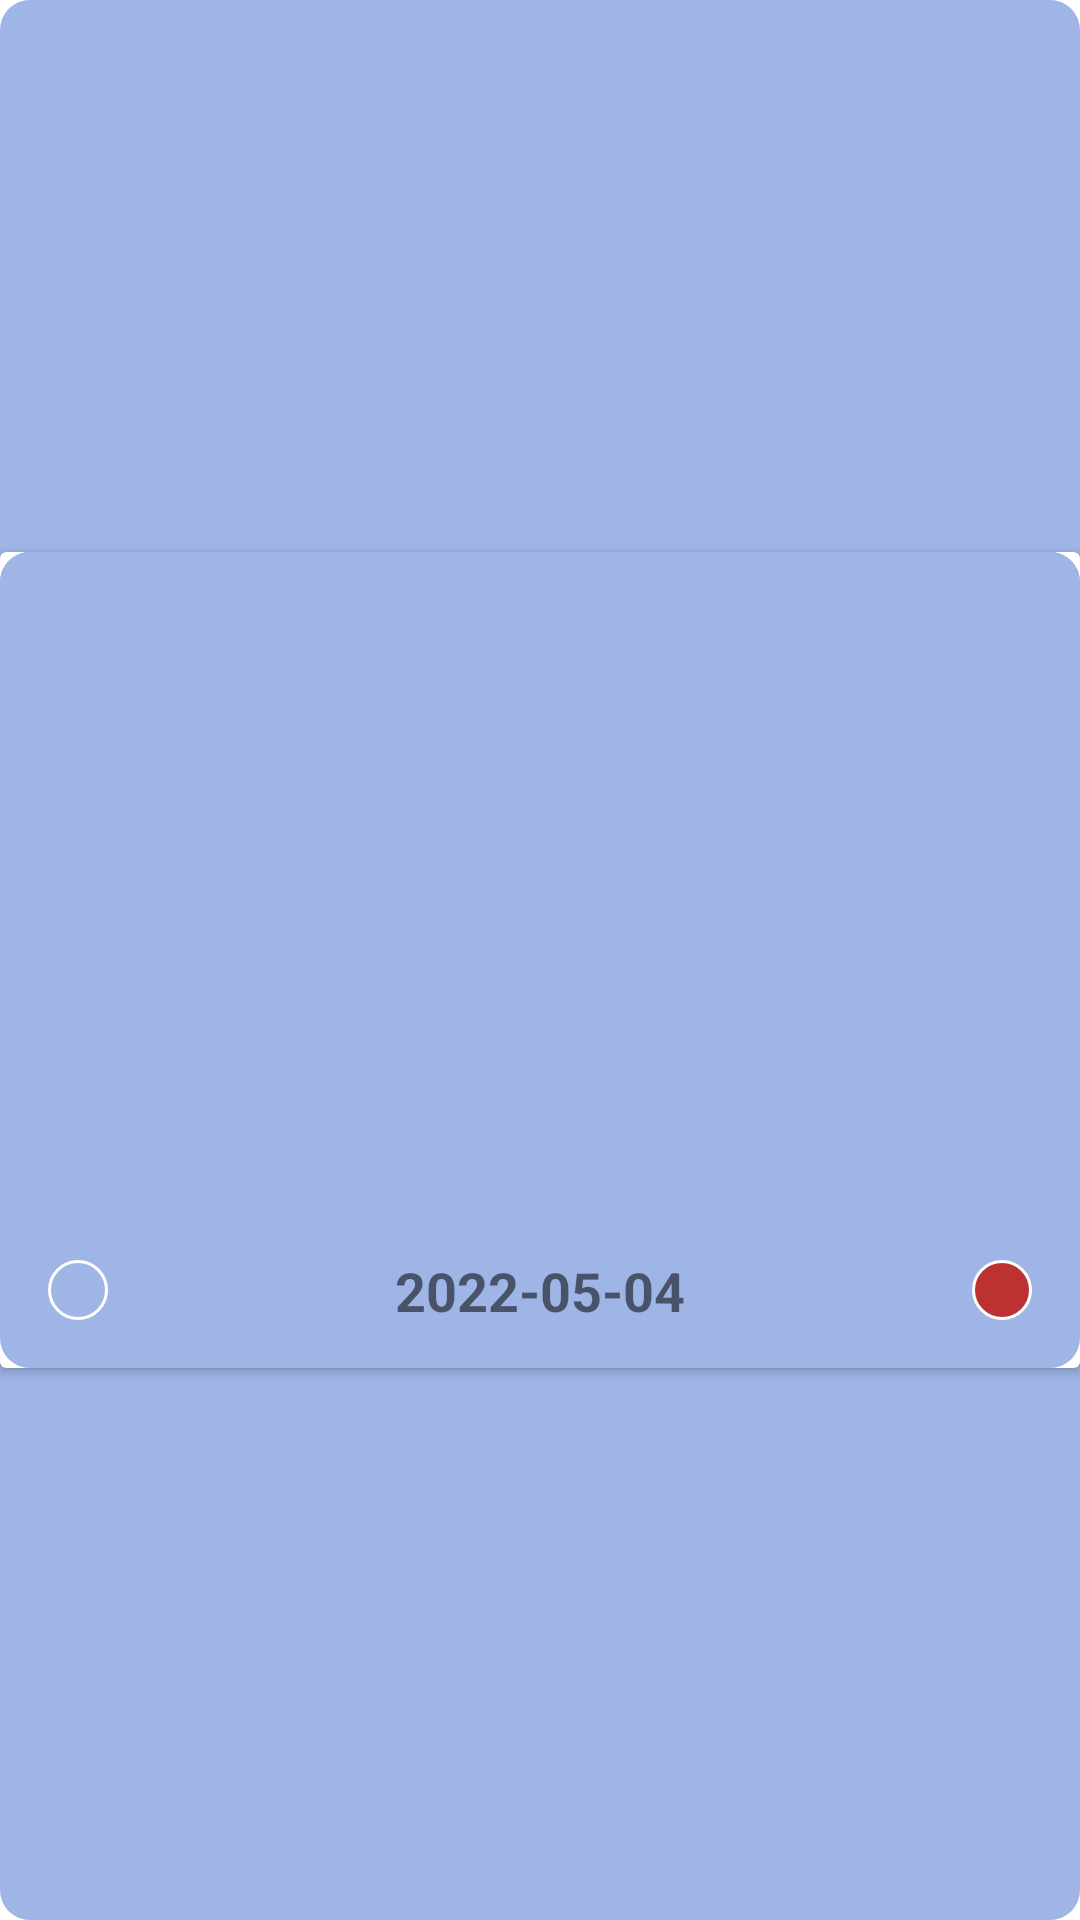

Layout XML and referenced resources for this Android screen:
<!-- AndroidManifest.xml: application theme Theme.GatosMvvmJavier -->
<!-- res/layout/holder_gato_votado.xml -->
<?xml version="1.0" encoding="utf-8"?>
<androidx.constraintlayout.widget.ConstraintLayout
        xmlns:android="http://schemas.android.com/apk/res/android"
        xmlns:app="http://schemas.android.com/apk/res-auto"
        xmlns:tools="http://schemas.android.com/tools"
        android:layout_width="match_parent"
        android:layout_height="wrap_content"
        android:layout_marginBottom="7dp"
        android:layout_marginTop="7dp"
        android:id="@+id/frameLayout4"
        android:background="@drawable/fondo_holder_todos_gatos">

    <androidx.cardview.widget.CardView
            android:layout_width="match_parent"
            android:layout_height="wrap_content"
            app:layout_constraintStart_toStartOf="parent"
            app:layout_constraintEnd_toEndOf="parent"
            app:layout_constraintTop_toTopOf="parent"
            app:layout_constraintBottom_toBottomOf="parent"
            android:clipToPadding="false">

        <androidx.constraintlayout.widget.ConstraintLayout
                android:layout_width="match_parent"
                android:layout_height="wrap_content"
                android:clipToPadding="false"
                android:background="@drawable/fondo_holder_todos_gatos">

            <ImageView
                    android:layout_width="match_parent"
                    android:layout_height="220dp"
                    tools:src="@tools:sample/backgrounds/scenic"
                    android:id="@+id/imageViewVoto"
                    app:layout_constraintTop_toTopOf="parent"
                    app:layout_constraintEnd_toEndOf="parent"
                    app:layout_constraintStart_toStartOf="parent"
                    android:scaleType="centerCrop"
                    android:contentDescription="TODO"
                    android:background="@drawable/fondo_holder_todos_gatos" />

            <ImageView
                    android:src="@drawable/ic_baseline_icono_me_gusta"
                    android:layout_width="wrap_content"
                    android:layout_height="wrap_content"
                    android:id="@+id/votoPositivo"
                    android:background="@drawable/fondo_redondo_me_gusta"
                    app:layout_constraintTop_toBottomOf="@+id/imageViewVoto"
                    app:layout_constraintStart_toStartOf="parent"
                    android:layout_marginTop="16dp"
                    android:padding="10dp"
                    android:layout_marginStart="16dp"
                    app:layout_constraintBottom_toBottomOf="parent"
                    android:layout_marginBottom="16dp"
                    android:clickable="true" />

            <TextView
                    android:text="2022-05-04"
                    android:layout_width="wrap_content"
                    android:layout_height="wrap_content"
                    android:id="@+id/fechaVoto"
                    app:layout_constraintStart_toEndOf="@+id/votoPositivo"
                    app:layout_constraintBottom_toBottomOf="@+id/votoPositivo"
                    app:layout_constraintTop_toTopOf="@+id/votoPositivo"
                    app:layout_constraintEnd_toStartOf="@+id/eliminarVoto"
                    android:textStyle="bold"
                    android:textSize="18sp" />

            <ImageView
                    android:src="@drawable/ic_baseline_close_24_cerrar"
                    android:layout_width="wrap_content"
                    android:layout_height="wrap_content"
                    android:id="@+id/eliminarVoto"
                    app:layout_constraintBottom_toBottomOf="@+id/fechaVoto"
                    app:layout_constraintTop_toTopOf="@+id/fechaVoto"
                    app:layout_constraintEnd_toEndOf="parent"
                    android:background="@drawable/fondo_corner_eliminar"
                    android:padding="10dp"
                    android:layout_marginEnd="16dp"
                    android:clickable="true"
                    tools:ignore="ContentDescription" />

        </androidx.constraintlayout.widget.ConstraintLayout>
    </androidx.cardview.widget.CardView>

</androidx.constraintlayout.widget.ConstraintLayout>
<!-- resources referenced by this layout -->
<resources>
  <!-- drawable fondo_corner_eliminar (drawable) -->
  <?xml version="1.0" encoding="utf-8"?>
  <shape xmlns:android="http://schemas.android.com/apk/res/android">
  
      <solid android:color="@color/favorito" />
      <stroke
              android:width="1dp"
              android:color="@color/white" />
      <corners
              android:radius="50dp" />
  
  
  </shape>
  <!-- drawable fondo_holder_todos_gatos (drawable) -->
  <?xml version="1.0" encoding="utf-8"?>
  <shape xmlns:android="http://schemas.android.com/apk/res/android">
      <corners android:radius="10dp" />
      <solid android:color="@color/azul_claro" />
  </shape>
  <!-- drawable fondo_redondo_me_gusta (drawable) -->
  <?xml version="1.0" encoding="utf-8"?>
  <shape xmlns:android="http://schemas.android.com/apk/res/android">
  
      <solid android:color="@color/azul_claro" />
      <stroke
              android:width="1dp"
              android:color="@color/white" />
      <corners
              android:radius="500dp" />
  
  </shape>
  <style name="Theme.GatosMvvmJavier" parent="Theme.MaterialComponents.DayNight.NoActionBar">
          
          <item name="colorPrimary">@color/purple_500</item>
          <item name="colorPrimaryVariant">@color/purple_700</item>
          <item name="colorOnPrimary">@color/white</item>
          
          <item name="colorSecondary">@color/teal_200</item>
          <item name="colorSecondaryVariant">@color/teal_700</item>
          <item name="colorOnSecondary">@color/black</item>
          
          <item name="android:statusBarColor" tools:targetApi="l">@color/azul</item>
          
          <item name="android:navigationBarColor">@color/azul</item>
      </style>
  <color name="favorito">#BC3131</color>
  <color name="white">#FFFFFFFF</color>
  <color name="azul_claro">#9eb5e5</color>
  <color name="purple_500">#FF6200EE</color>
  <color name="purple_700">#FF3700B3</color>
  <color name="teal_200">#FF03DAC5</color>
  <color name="teal_700">#FF018786</color>
  <color name="black">#FF000000</color>
  <color name="azul">#3b5998</color>
</resources>
